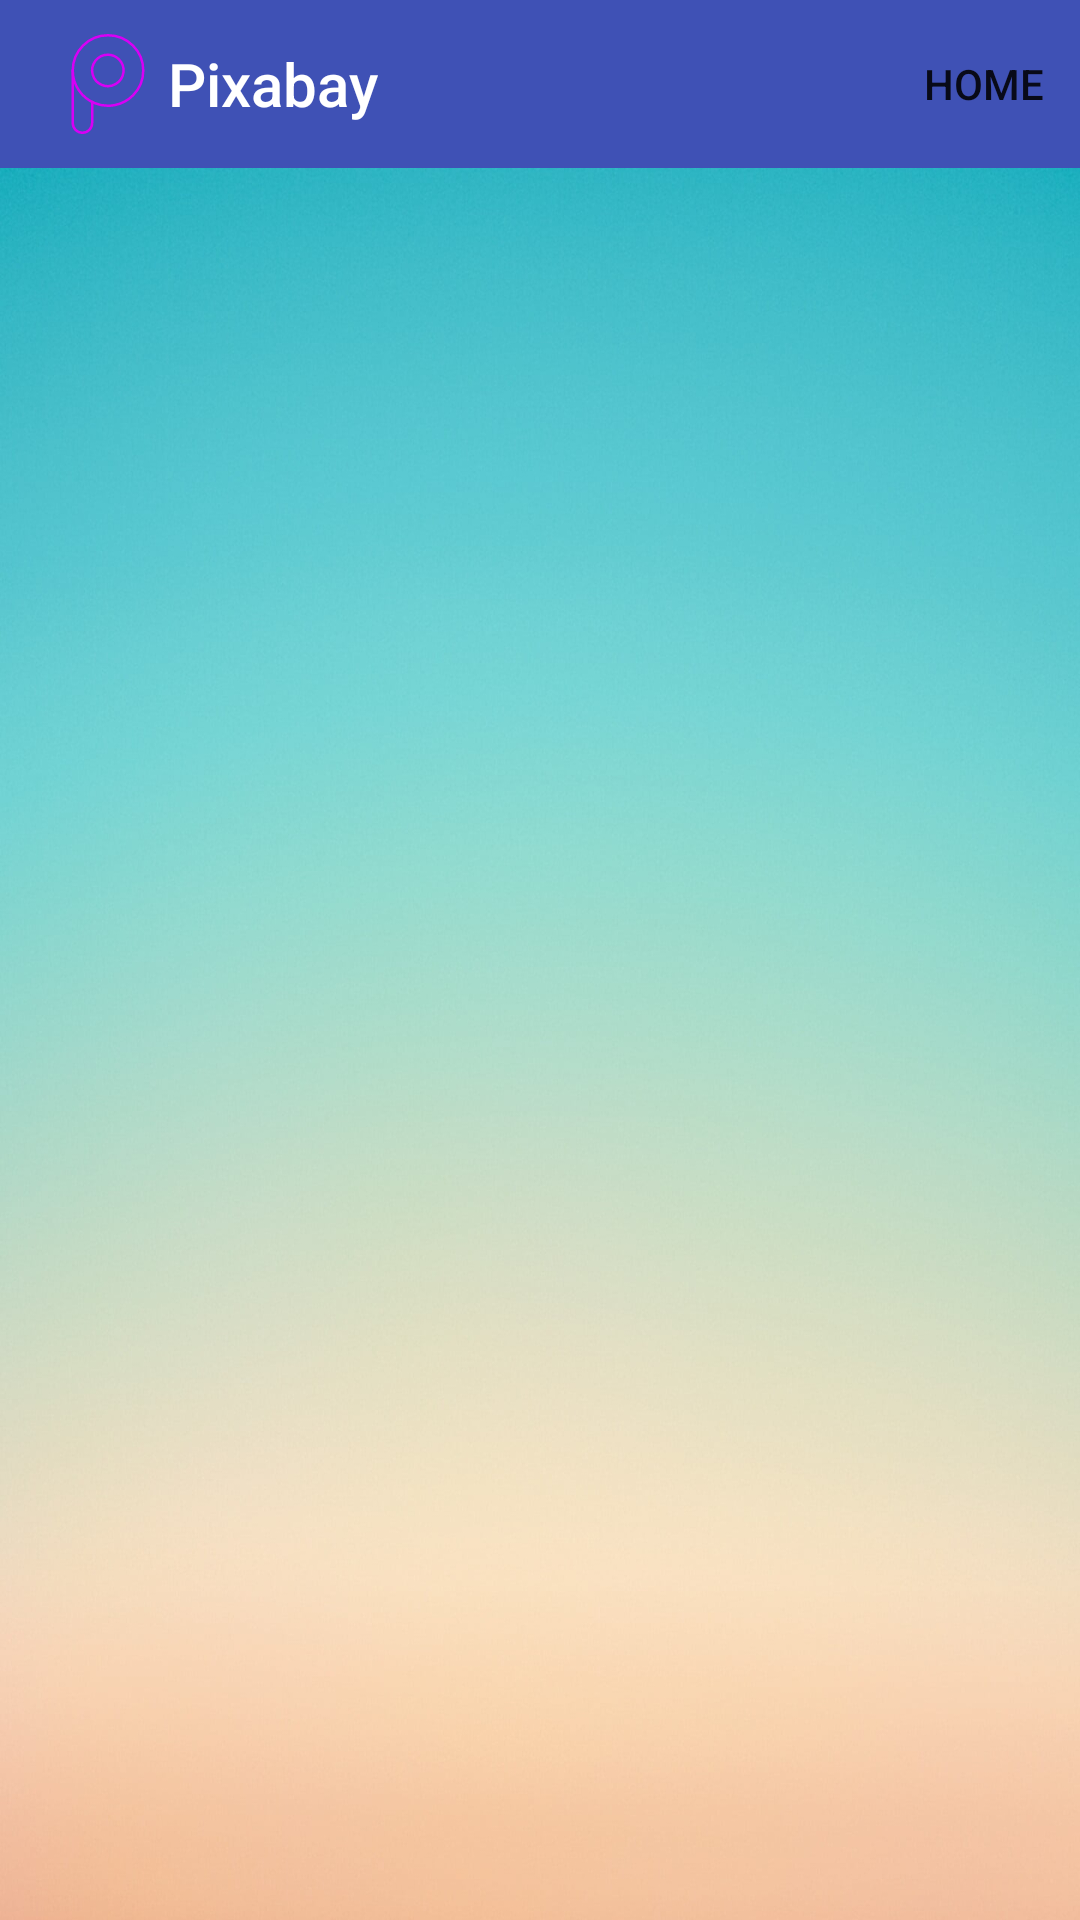

The Android layout XML behind this screen, and the referenced resources:
<!-- AndroidManifest.xml: application theme Fullscreen -->
<!-- res/layout/activity_pixabayshow.xml -->
<?xml version="1.0" encoding="utf-8"?>
<androidx.constraintlayout.widget.ConstraintLayout xmlns:android="http://schemas.android.com/apk/res/android"
    xmlns:app="http://schemas.android.com/apk/res-auto"
    xmlns:tools="http://schemas.android.com/tools"
    android:layout_width="match_parent"
    android:layout_height="match_parent"
    android:background="@drawable/pixabay2"
    tools:context=".Pixabayshow">

    <include
        layout="@layout/toolbar_pixabay" />

    <androidx.recyclerview.widget.RecyclerView
        android:layout_marginTop="?actionBarSize"
        android:id="@+id/recyler_view_pixbay"
        android:layout_width="match_parent"
        android:layout_height="match_parent"
        app:layout_constraintBottom_toBottomOf="parent"
        app:layout_constraintEnd_toEndOf="parent"
        app:layout_constraintStart_toStartOf="parent"
        app:layout_constraintTop_toTopOf="parent" />


</androidx.constraintlayout.widget.ConstraintLayout>
<!-- res/layout/toolbar_pixabay.xml (included above) -->
<?xml version="1.0" encoding="utf-8"?>
<androidx.appcompat.widget.Toolbar xmlns:android="http://schemas.android.com/apk/res/android"
    android:layout_width="match_parent"
    android:layout_height="?attr/actionBarSize"
    xmlns:app="http://schemas.android.com/apk/res-auto"
    android:background="@color/toolbar_color"
    android:id="@+id/pixabay_toolbar"
    app:title="Pixabay"
    android:layout_gravity="left"
    app:titleTextColor="@color/colorPrimaryDark"
    app:logo="@drawable/pixabayicon"
    app:menu="@menu/pixabay_menu"
    >
</androidx.appcompat.widget.Toolbar>
<!-- resources referenced by this layout -->
<resources>
  <color name="colorPrimaryDark">#FFFFFFFF</color>
  <color name="toolbar_color">#3F51B5</color>
  <!-- drawable pixabay2: jpg bitmap (drawable, 710584 bytes) -->
  <!-- drawable pixabayicon (drawable) -->
  <vector android:height="40dp" android:viewportHeight="48"
      android:viewportWidth="48" android:width="40dp" xmlns:android="http://schemas.android.com/apk/res/android">
      <path android:fillColor="#00000000"
          android:pathData="M24,4.5A14.1,14.1 0,0 0,9.9 18.6a14.1,14.1 0,0 0,24.07 9.97,14.1 14.1,0 0,0 0,-19.94A14.27,14.27 0,0 0,24 4.5Z"
          android:strokeColor="#d800f5" android:strokeLineCap="round"
          android:strokeLineJoin="round" android:strokeWidth="1"/>
      <path android:fillColor="#00000000"
          android:pathData="M23.932,12.291A6.28,6.28 0,1 0,28.373 14.13,6.356 6.356,0 0,0 23.932,12.291Z"
          android:strokeColor="#d800f5" android:strokeLineCap="round"
          android:strokeLineJoin="round" android:strokeWidth="1"/>
      <path android:fillColor="#00000000"
          android:pathData="M17.652,31.174v8.45A3.876,3.876 0,0 1,13.776 43.5h0A3.876,3.876 0,0 1,9.9 39.624V18.6"
          android:strokeColor="#d800f5" android:strokeLineCap="round"
          android:strokeLineJoin="round" android:strokeWidth="1"/>
  </vector>
  <style name="Fullscreen" parent="AppTheme">
          <item name="windowNoTitle">true</item>
          <item name="android:windowFullscreen">true</item>
          <item name="android:screenOrientation">portrait</item>
      </style>
  <style name="AppTheme" parent="Theme.AppCompat.Light.DarkActionBar">
          <item name="colorPrimary">@color/colorPrimary</item>
          <item name="colorPrimaryDark">@color/colorPrimaryDark</item>
          <item name="colorAccent">@color/colorAccent</item>
      </style>
  <color name="colorPrimary">#656565</color>
  <color name="colorAccent">#03DAC5</color>
</resources>
